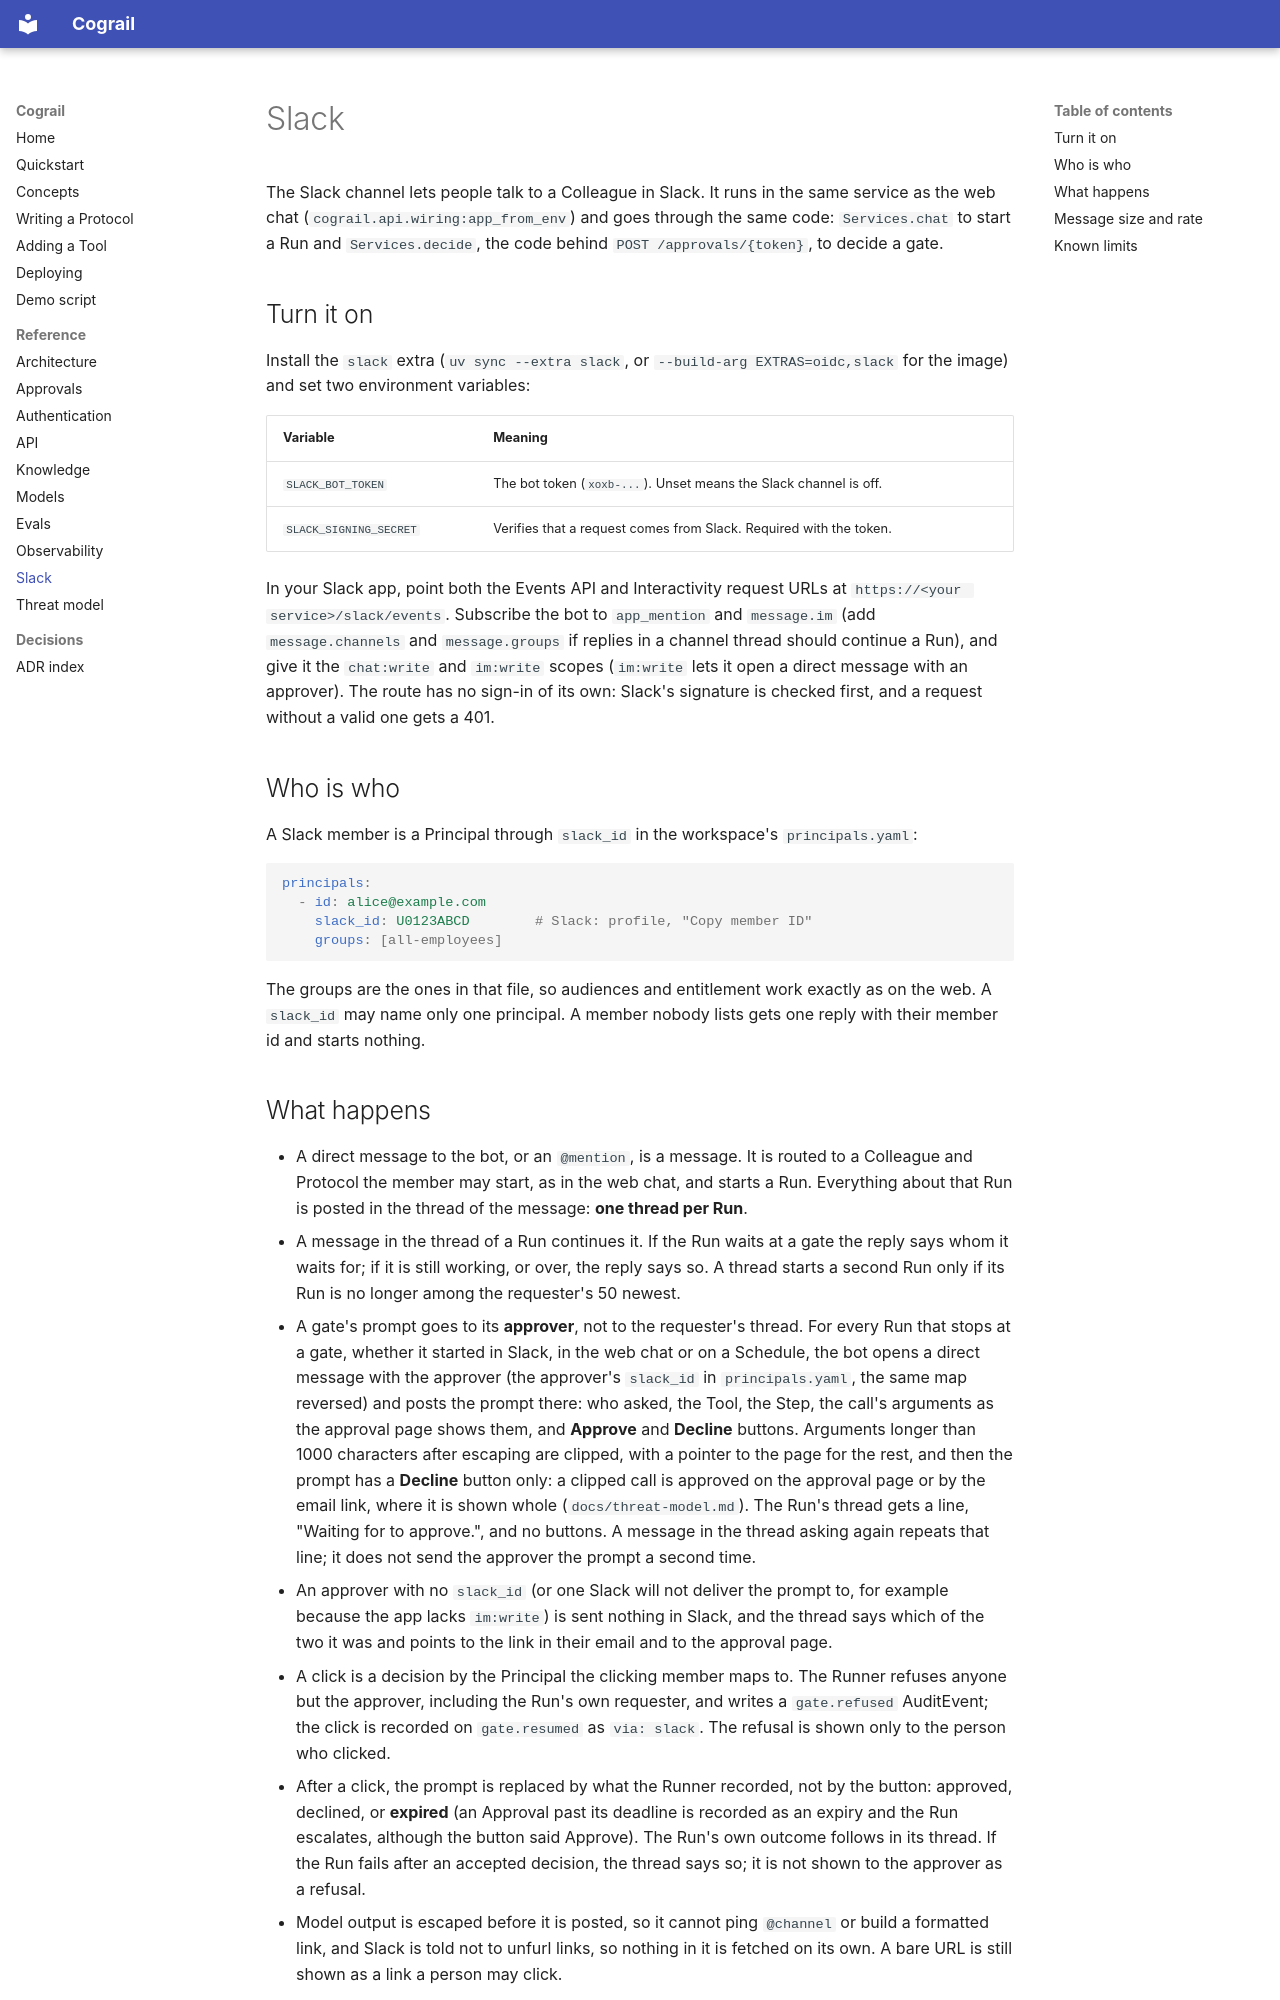

repository: cognitive-builder/cograil · page: slack/index.html · generator: mkdocs

# Slack

The Slack channel lets people talk to a Colleague in Slack. It runs in the same service as the
web chat (`cograil.api.wiring:app_from_env`) and goes through the same code: `Services.chat` to
start a Run and `Services.decide`, the code behind `POST /approvals/{token}`, to decide a gate.

## Turn it on

Install the `slack` extra (`uv sync --extra slack`, or `--build-arg EXTRAS=oidc,slack` for the
image) and set two environment variables:

| Variable | Meaning |
| --- | --- |
| `SLACK_BOT_TOKEN` | The bot token (`xoxb-...`). Unset means the Slack channel is off. |
| `SLACK_SIGNING_SECRET` | Verifies that a request comes from Slack. Required with the token. |

In your Slack app, point both the Events API and Interactivity request URLs at
`https://<your service>/slack/events`. Subscribe the bot to `app_mention` and `message.im`
(add `message.channels` and `message.groups` if replies in a channel thread should continue a
Run), and give it the `chat:write` and `im:write` scopes (`im:write` lets it open a direct
message with an approver). The route has no sign-in of its own: Slack's signature
is checked first, and a request without a valid one gets a 401.

## Who is who

A Slack member is a Principal through `slack_id` in the workspace's `principals.yaml`:

```yaml
principals:
  - id: alice@example.com
    slack_id: U0123ABCD        # Slack: profile, "Copy member ID"
    groups: [all-employees]
```

The groups are the ones in that file, so audiences and entitlement work exactly as on the web.
A `slack_id` may name only one principal. A member nobody lists gets one reply with their member
id and starts nothing.
